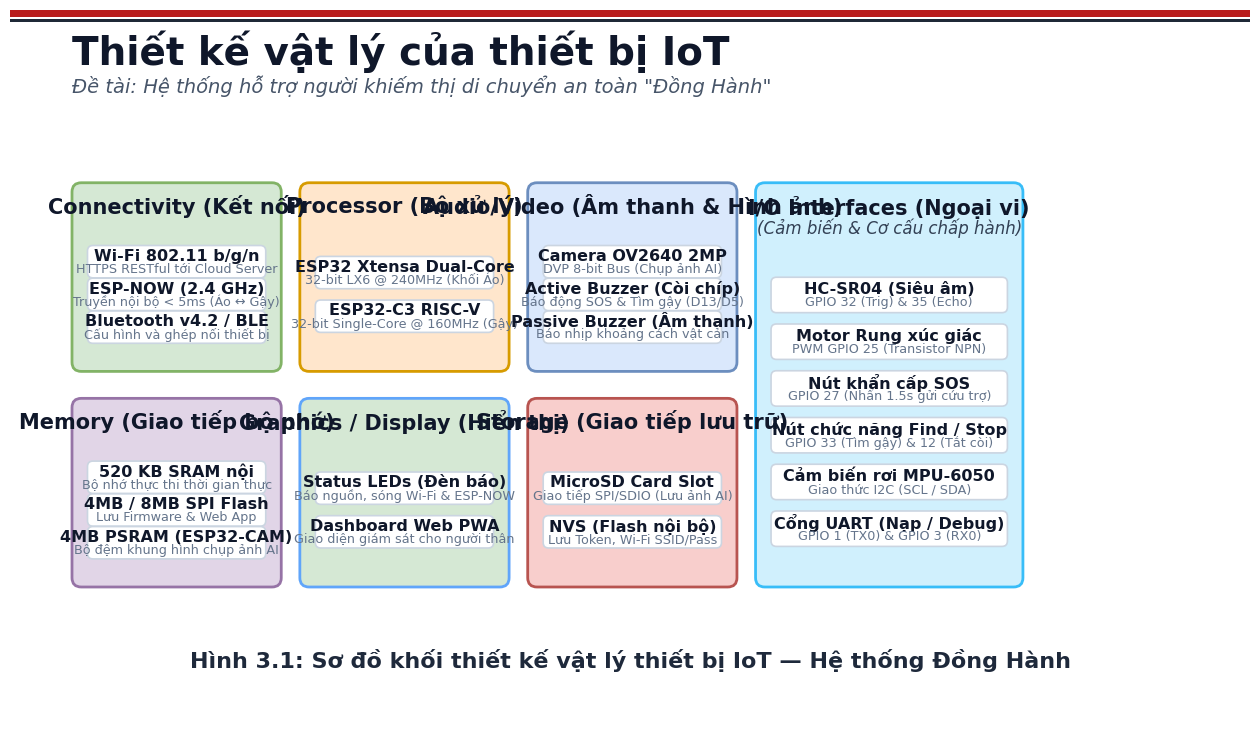

Reproduce this figure in Python. (Note: this script raises an exception after producing the figure.)
import matplotlib.pyplot as plt
import matplotlib.patches as patches
from pathlib import Path

def create_iot_diagram(data, output_png, output_svg, title_text, caption_text, subtitle=None):
    fig_w, fig_h = 16, 9.5
    fig, ax = plt.subplots(figsize=(fig_w, fig_h), dpi=300)
    ax.set_xlim(0, 1600)
    ax.set_ylim(0, 950)
    ax.axis('off')

    # Background
    fig.patch.set_facecolor('#FFFFFF')
    ax.set_facecolor('#FFFFFF')

    # Slide Header Decoration (Academic / Professional Style)
    # Primary red band
    ax.add_patch(patches.Rectangle((0, 940), 1600, 10, facecolor='#B91C1C', edgecolor='none'))
    # Dark slate separator
    ax.add_patch(patches.Rectangle((0, 934), 1600, 4, facecolor='#1F2937', edgecolor='none'))

    # Title & Subtitle
    ax.text(80, 878, title_text, fontsize=28, weight='bold', color='#0F172A', fontname='Segoe UI')
    if subtitle:
        ax.text(80, 842, subtitle, fontsize=14, color='#475569', fontname='Segoe UI', style='italic')

    # Layout coordinates
    start_x = 80
    col_w = 270
    gap_x = 24
    row_h = 245
    row1_y = 480
    row2_y = 200
    tall_h = (row1_y + row_h) - row2_y # Exactly 525, top & bottom aligned!
    col3_w = 345

    def draw_block(x, y, w, h, bg_color, border_color, title, items, is_tall=False):
        # Outer block rounded box
        outer_box = patches.FancyBboxPatch(
            (x, y), w, h,
            boxstyle="round,pad=0,rounding_size=12",
            facecolor=bg_color,
            edgecolor=border_color,
            linewidth=2.0
        )
        ax.add_patch(outer_box)

        # Title
        if is_tall:
            ax.text(x + w / 2, y + h - 34, title[0], fontsize=15, weight='bold', color='#0F172A',
                    ha='center', va='center', fontname='Segoe UI')
            ax.text(x + w / 2, y + h - 58, title[1], fontsize=12, color='#334155',
                    ha='center', va='center', fontname='Segoe UI', style='italic')
            usable_top = y + h - 85
            usable_bottom = y + 15
        else:
            ax.text(x + w / 2, y + h - 30, title, fontsize=15, weight='bold', color='#0F172A',
                    ha='center', va='center', fontname='Segoe UI')
            usable_top = y + h - 60
            usable_bottom = y + 15

        n = len(items)
        pill_w = w - 40
        pill_h = 42 if not is_tall else 46
        usable_h = usable_top - usable_bottom

        # Evenly distribute items vertically inside available space
        if n == 1:
            ys = [usable_bottom + usable_h / 2]
        else:
            step = usable_h / (n + 1)
            ys = [usable_top - (i + 1) * step for i in range(n)]

        for i, item in enumerate(items):
            cur_y = ys[i]
            pill = patches.FancyBboxPatch(
                (x + 20, cur_y - pill_h / 2), pill_w, pill_h,
                boxstyle="round,pad=0,rounding_size=7",
                facecolor='#FFFFFF',
                edgecolor='#CBD5E1',
                linewidth=1.2
            )
            ax.add_patch(pill)

            if isinstance(item, tuple):
                ax.text(x + w / 2, cur_y + 7.5, item[0], fontsize=11.5, weight='bold', color='#0F172A',
                        ha='center', va='center', fontname='Segoe UI')
                ax.text(x + w / 2, cur_y - 9.5, item[1], fontsize=9.2, color='#64748B',
                        ha='center', va='center', fontname='Segoe UI')
            else:
                ax.text(x + w / 2, cur_y, item, fontsize=13, weight='semibold', color='#1E293B',
                        ha='center', va='center', fontname='Segoe UI')

    # Color Palette inspired by original diagram & modernized
    # Col 0:
    x0 = start_x
    draw_block(x0, row1_y, col_w, row_h, '#D5E8D4', '#82B366', data['connectivity']['title'], data['connectivity']['items'])
    draw_block(x0, row2_y, col_w, row_h, '#E1D5E7', '#9673A6', data['memory']['title'], data['memory']['items'])

    # Col 1:
    x1 = x0 + col_w + gap_x
    draw_block(x1, row1_y, col_w, row_h, '#FFE6CC', '#D79B00', data['processor']['title'], data['processor']['items'])
    draw_block(x1, row2_y, col_w, row_h, '#D5E8D4', '#60A5FA', data['graphics']['title'], data['graphics']['items'])

    # Col 2:
    x2 = x1 + col_w + gap_x
    draw_block(x2, row1_y, col_w, row_h, '#DAE8FC', '#6C8EBF', data['audio_video']['title'], data['audio_video']['items'])
    draw_block(x2, row2_y, col_w, row_h, '#F8CECC', '#B85450', data['storage']['title'], data['storage']['items'])

    # Col 3 (Tall):
    x3 = x2 + col_w + gap_x
    draw_block(x3, row2_y, col3_w, tall_h, '#D0F0FD', '#38BDF8',
               data['io']['title'], data['io']['items'], is_tall=True)

    # Caption at bottom
    ax.text(800, 105, caption_text, fontsize=16, weight='bold', color='#1E293B',
            ha='center', va='center', fontname='Segoe UI')

    # Save outputs
    plt.savefig(output_png, format='png', dpi=300, bbox_inches='tight', pad_inches=0.15)
    plt.savefig(output_svg, format='svg', bbox_inches='tight', pad_inches=0.15)
    plt.close()
    print(f"Generated successfully: {output_png}")

# Data for Dong Hanh IoT Project
data_dong_hanh = {
    'connectivity': {
        'title': 'Connectivity (Kết nối)',
        'items': [
            ('Wi-Fi 802.11 b/g/n', 'HTTPS RESTful tới Cloud Server'),
            ('ESP-NOW (2.4 GHz)', 'Truyền nội bộ < 5ms (Áo ↔ Gậy)'),
            ('Bluetooth v4.2 / BLE', 'Cấu hình và ghép nối thiết bị')
        ]
    },
    'processor': {
        'title': 'Processor (Bộ xử lý)',
        'items': [
            ('ESP32 Xtensa Dual-Core', '32-bit LX6 @ 240MHz (Khối Áo)'),
            ('ESP32-C3 RISC-V', '32-bit Single-Core @ 160MHz (Gậy)')
        ]
    },
    'audio_video': {
        'title': 'Audio/Video (Âm thanh & Hình ảnh)',
        'items': [
            ('Camera OV2640 2MP', 'DVP 8-bit Bus (Chụp ảnh AI)'),
            ('Active Buzzer (Còi chíp)', 'Báo động SOS & Tìm gậy (D13/D5)'),
            ('Passive Buzzer (Âm thanh)', 'Báo nhịp khoảng cách vật cản')
        ]
    },
    'memory': {
        'title': 'Memory (Giao tiếp bộ nhớ)',
        'items': [
            ('520 KB SRAM nội', 'Bộ nhớ thực thi thời gian thực'),
            ('4MB / 8MB SPI Flash', 'Lưu Firmware & Web App'),
            ('4MB PSRAM (ESP32-CAM)', 'Bộ đệm khung hình chụp ảnh AI')
        ]
    },
    'graphics': {
        'title': 'Graphics / Display (Hiển thị)',
        'items': [
            ('Status LEDs (Đèn báo)', 'Báo nguồn, sóng Wi-Fi & ESP-NOW'),
            ('Dashboard Web PWA', 'Giao diện giám sát cho người thân')
        ]
    },
    'storage': {
        'title': 'Storage (Giao tiếp lưu trữ)',
        'items': [
            ('MicroSD Card Slot', 'Giao tiếp SPI/SDIO (Lưu ảnh AI)'),
            ('NVS (Flash nội bộ)', 'Lưu Token, Wi-Fi SSID/Pass')
        ]
    },
    'io': {
        'title': ('I/O Interfaces (Ngoại vi)', '(Cảm biến & Cơ cấu chấp hành)'),
        'items': [
            ('HC-SR04 (Siêu âm)', 'GPIO 32 (Trig) & 35 (Echo)'),
            ('Motor Rung xúc giác', 'PWM GPIO 25 (Transistor NPN)'),
            ('Nút khẩn cấp SOS', 'GPIO 27 (Nhấn 1.5s gửi cứu trợ)'),
            ('Nút chức năng Find / Stop', 'GPIO 33 (Tìm gậy) & 12 (Tắt còi)'),
            ('Cảm biến rơi MPU-6050', 'Giao thức I2C (SCL / SDA)'),
            ('Cổng UART (Nạp / Debug)', 'GPIO 1 (TX0) & GPIO 3 (RX0)')
        ]
    }
}

# Data for Generic IoT Textbook Diagram
data_generic = {
    'connectivity': {
        'title': 'Connectivity',
        'items': ['USB Host', 'RJ45/Ethernet']
    },
    'processor': {
        'title': 'Processor',
        'items': ['CPU']
    },
    'audio_video': {
        'title': 'Audio/Video Interfaces',
        'items': ['HDMI', '3.5mm audio', 'RCA video']
    },
    'memory': {
        'title': 'Memory Interfaces',
        'items': ['NAND/NOR', 'DDR1/DDR2/DDR3']
    },
    'graphics': {
        'title': 'Graphics',
        'items': ['GPU']
    },
    'storage': {
        'title': 'Storage Interfaces',
        'items': ['SD', 'MMC', 'SDIO']
    },
    'io': {
        'title': ('I/O Interfaces', '(for sensors, actuators, etc.)'),
        'items': ['UART', 'SPI', 'I2C', 'CAN']
    }
}

output_dir = Path(r"c:\Users\admin\Downloads\dong-hanh-hop-nhat\dong-hanh-hop-nhat\docs")

create_iot_diagram(
    data_dong_hanh,
    output_dir / "thiet-ke-vat-ly-iot-dong-hanh.png",
    output_dir / "thiet-ke-vat-ly-iot-dong-hanh.svg",
    title_text="Thiết kế vật lý của thiết bị IoT",
    subtitle='Đề tài: Hệ thống hỗ trợ người khiếm thị di chuyển an toàn "Đồng Hành"',
    caption_text="Hình 3.1: Sơ đồ khối thiết kế vật lý thiết bị IoT — Hệ thống Đồng Hành"
)

create_iot_diagram(
    data_generic,
    output_dir / "thiet-ke-vat-ly-iot-chung.png",
    output_dir / "thiet-ke-vat-ly-iot-chung.svg",
    title_text="Thiết kế vật lý của IoT",
    subtitle=None,
    caption_text="Sơ đồ khối chung của một thiết bị IoT"
)
